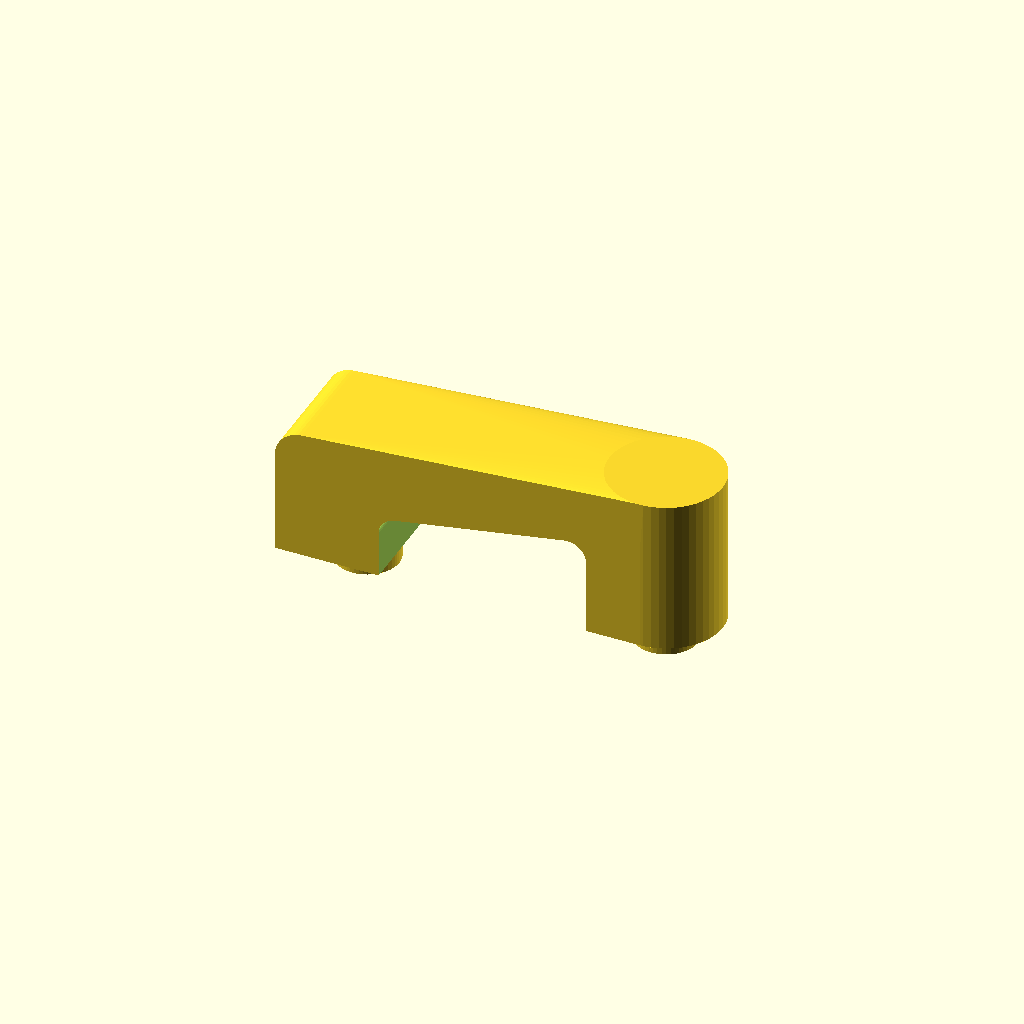
Cell 1: rendered with the file's own defaults.
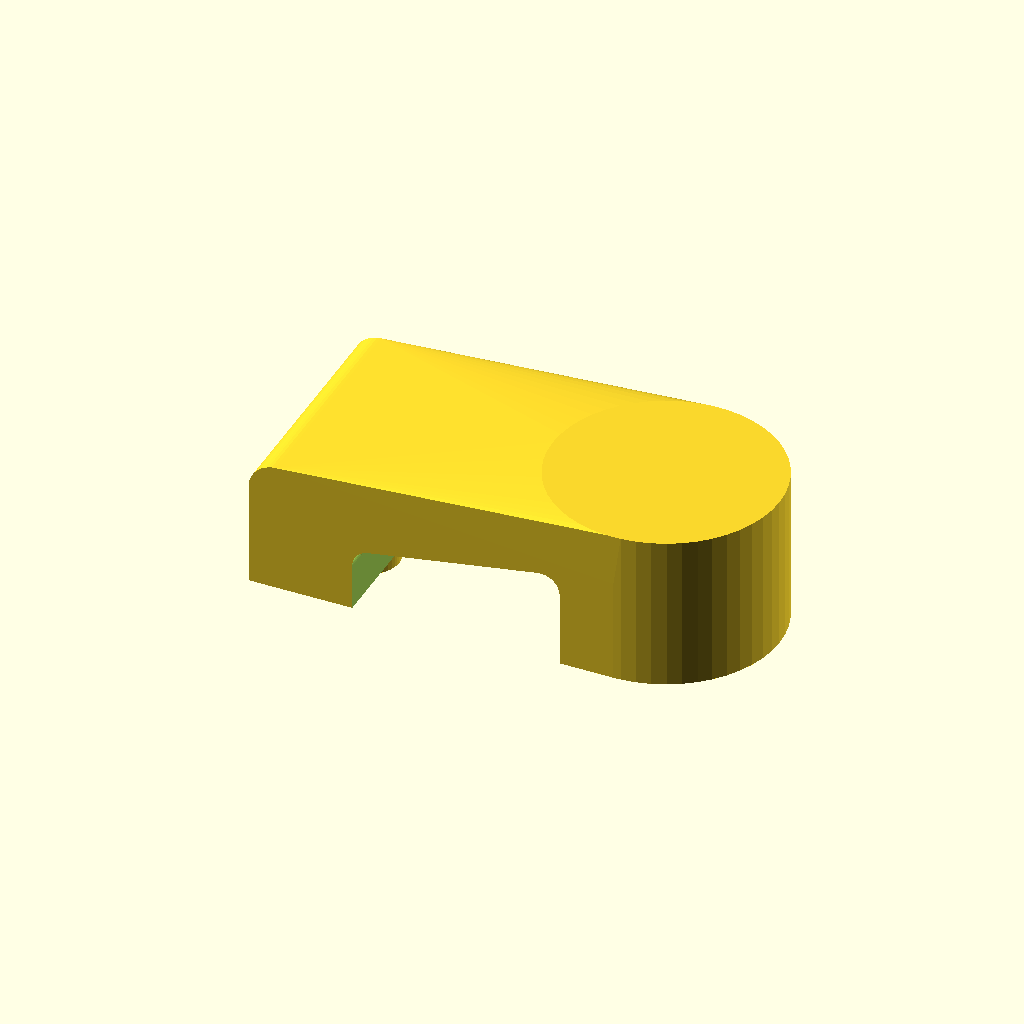
Cell 2 — lr set to 24, the other parameters unchanged.
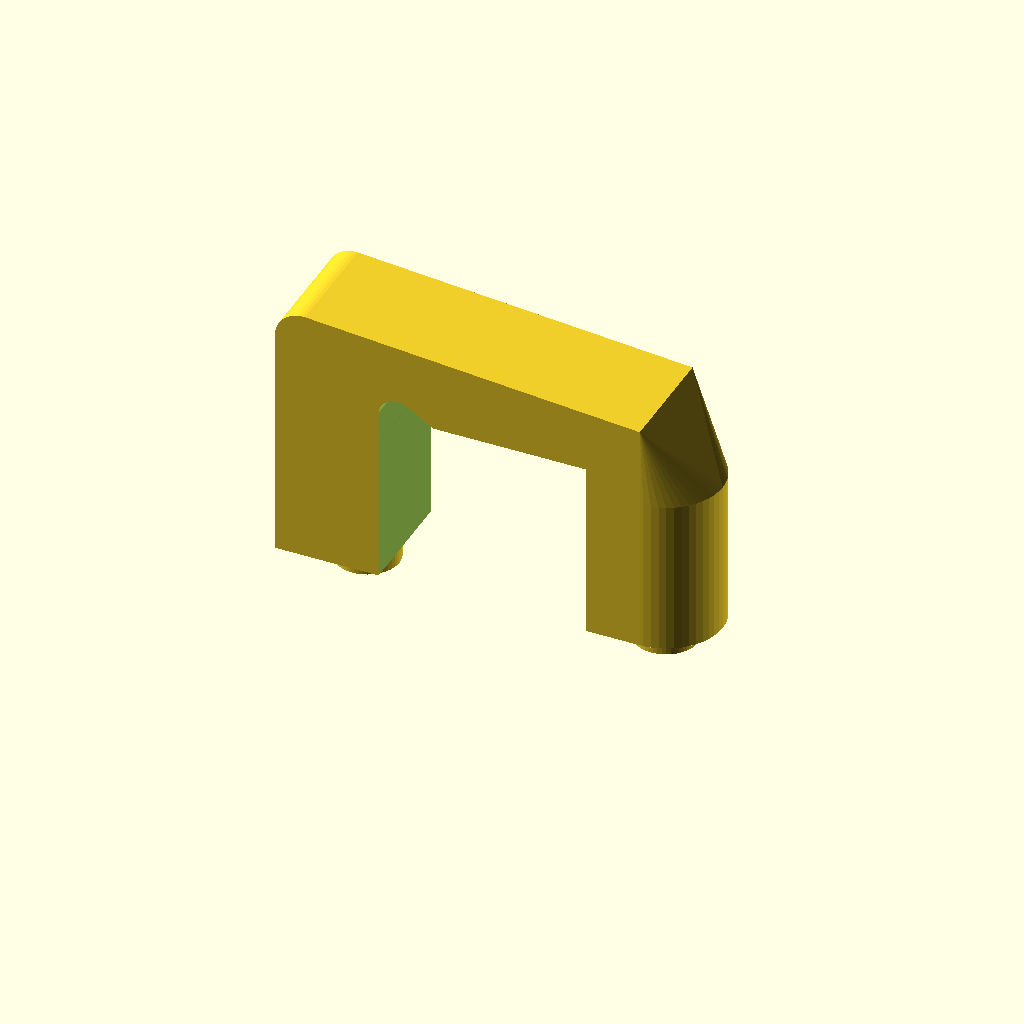
Cell 3: the same model with h1 = 28.
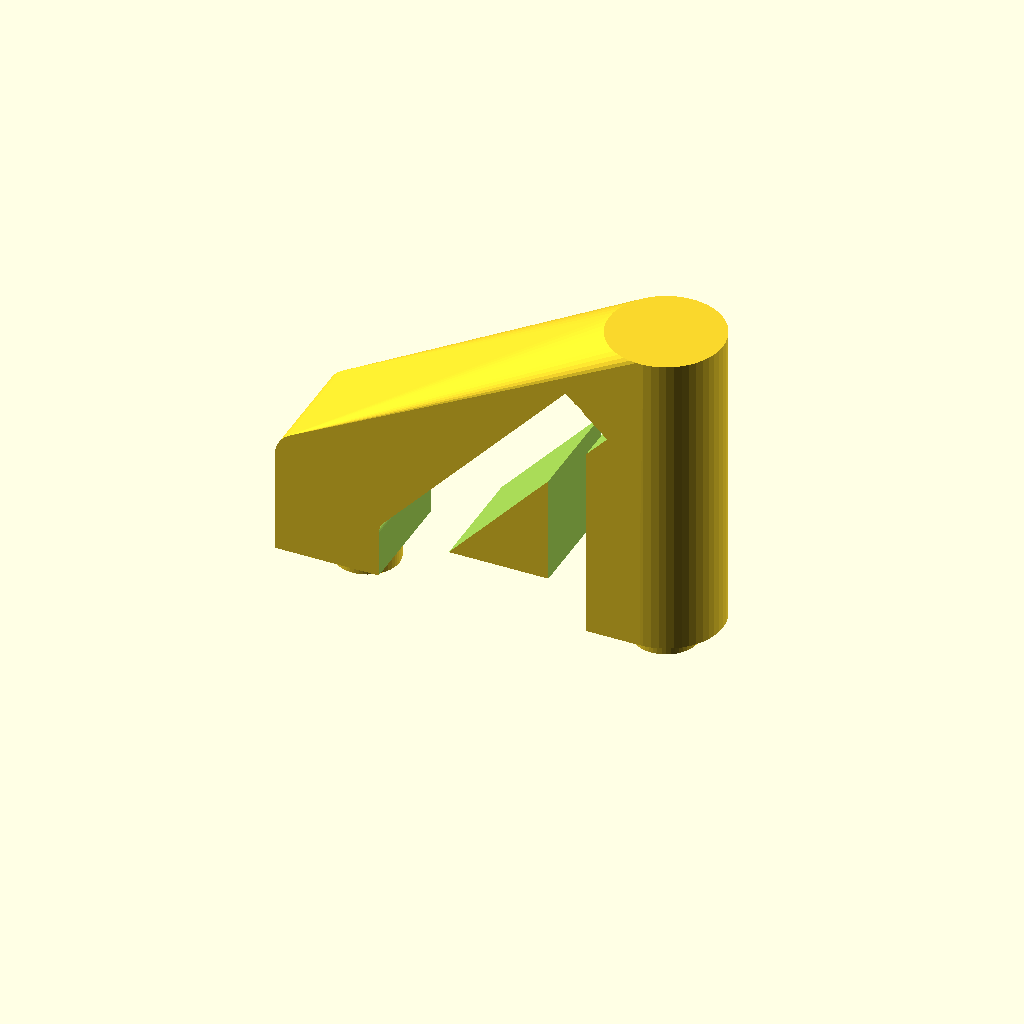
Cell 4: the same model with h2 = 33.
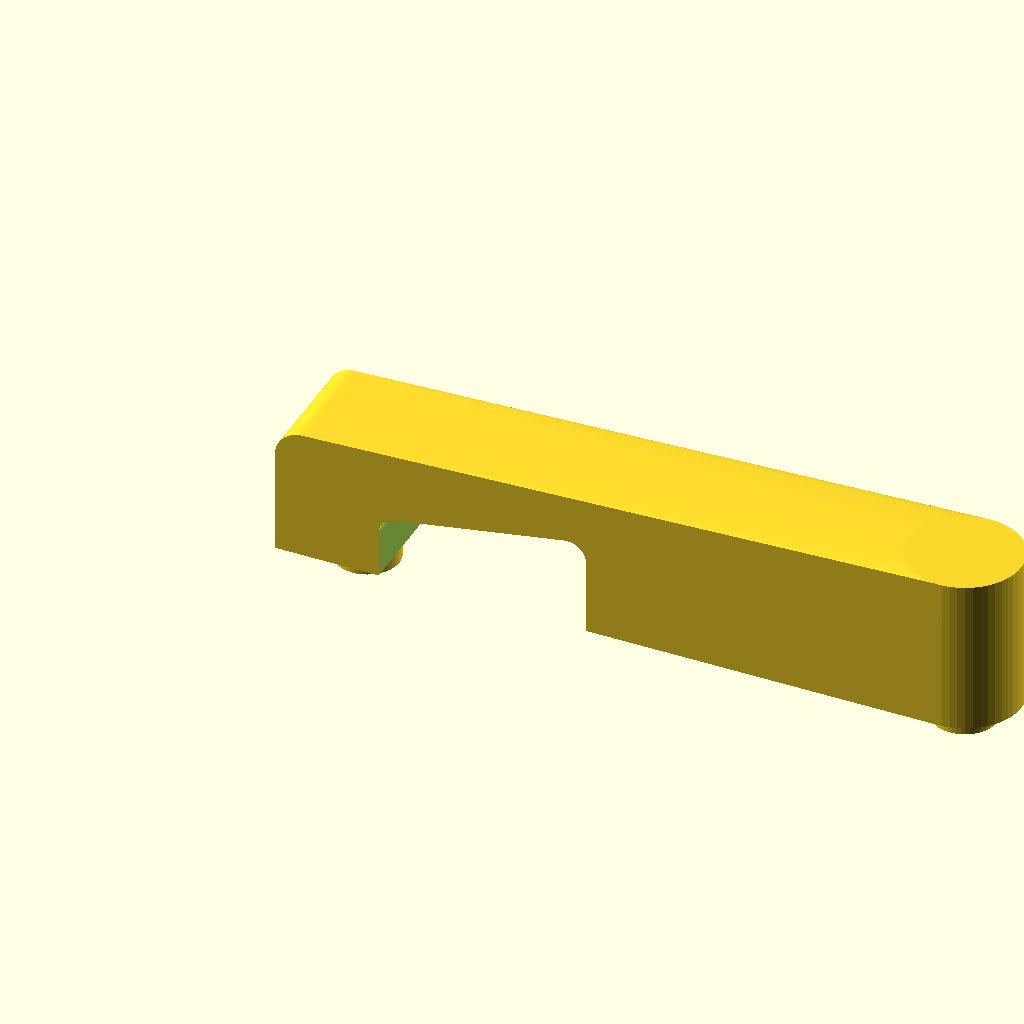
Cell 5 — dist_vis set to 63.4, the other parameters unchanged.
One fixed orthographic camera (rotation 55°, 0°, 25°; colour scheme Cornfield) for every cell.
OpenSCAD source file inputs/thingiverse/thing-3611492/files/Attache_Valise.scad:
lr = 12;    //12.2;
lg = 46;    //45.8;

h1 = 14;
h2 = 16.5;

dist_vis = 31.7;
delta_vis_h1 = 7;

lg_trou = 22;
dist_lg = 11;
ep_trou_h1 = 7;
ep_trou_h2 = 6.5;


h_cyl = 2.5;
d_cyl = 6.8;
//d_cyl_org = 7;
d_trou_vis = 3.1;   //3.5;


//-----------------------------------//

attache_valise(0,0,0);

module cylindre_vis(x,y,z,h)
{
    $fn = 50;
    hcyl = h + h_cyl;
    r1 = d_trou_vis * 0.5;
    r2 = d_cyl * 0.5;
    
    translate([x,y,z-h_cyl])
    {
        difference()
        {
            cylinder(hcyl,r2,r2);
            translate([0,0,0])
            cylinder(hcyl-1,r1,r1);
        }
    }
}

module trou_vis(x,y,z,h)
{
    $fn = 50;
    hcyl = h + h_cyl;
    r1 = d_trou_vis * 0.5;
    r2 = d_cyl * 0.5;
    
    translate([x,y,z-h_cyl])
    {
        cylinder(hcyl-1,r1,r1);
    }
}

module creux_sangle(x,y,z)
{
    $fn = 50;
    
    r_coin = 2;
    
    x1 = lg_trou;
    y1 = lr+2;
    z1 = h1 - ep_trou_h1;
    
    z2 = h2 - ep_trou_h2;
    
    //angle = 9.46;
    angle = atan2((z2-z1),lg_trou-2*r_coin);   //je ne tombe pas sur le bon angle !!!???
    
    x2 = sqrt(pow(x1,2)+pow(x1*tan(angle),2));
    y2 = lr;
    
    
    z3 = 3*r_coin;
    dx = 2*r_coin*sin(angle);
    dz = z1-r_coin*3+(2*r_coin*(1-cos(angle)));
    
    //echo(atan2((z2-z1),lg_trou-2*r_coin));
    //echo(angle);
    //echo(dz);
    //echo(r_coin*(1-cos(angle)));
    
    
    
    translate([x-ep_trou_h1+dist_lg,y-1-lr*0.5,z])
    {
        union()
        {
            translate([x1-2*r_coin,0,z1-r_coin-1])
            cube([r_coin*2,y1,z2-z1+1]);
            cube([x1,y1,z1-r_coin]);
            
            /*translate([r_coin,-0.2,z1-r_coin])
            rotate([0,-angle,0])
            #cube([x2-2*r_coin,y1,r_coin]);*/
            
            translate([dx+r_coin,0,dz])
            rotate([0,-angle,0])
            cube([x2-2*r_coin,y1,r_coin*3]);
                    
            //angles rond
            translate([r_coin,lr+2,z1-r_coin])
            rotate([90,0,0])
            cylinder(lr+2,r_coin,r_coin);
            
            translate([x1-r_coin,lr+2,z2-r_coin])
            rotate([90,0,0])
            cylinder(lr+2,r_coin,r_coin);
        }
    }
}
        
module part_ext(x,y,z)
{
    $fn = 50;
    
    r1 = lr*0.5;
    r2 = 3;
    
    x1 = delta_vis_h1+dist_vis;
    y1 = lr;
    z1 = h1-r2;
    
    translate([x,y,z])
    {
        hull()
        {
            translate([dist_vis,0,0])
            cylinder(h2,r1,r1);
            
            translate([-delta_vis_h1+r2,lr*0.5,h1-r2])
            rotate([90,0,0])
            cylinder(lr,r2,r2);
            
            translate([-delta_vis_h1,-y1*0.5,0])
            cube([x1,y1,z1]);
            
        }
    }
}

module attache_valise(x,y,z)
{
    translate([x,y,z])
    {
        difference()
        {
            union()
            {
                part_ext(0,0,0);
                cylindre_vis(0,0,0,h1-1);
                cylindre_vis(dist_vis,0,0,h2-1);
            }
            union()
            {
                trou_vis(0,0,0,h1-1);
                trou_vis(dist_vis,0,0,h2-1);
                creux_sangle(0,0,-0.05);
            }
        }
    }
}
Customizer parameters (derived from the source; name, type, default, range or options):
lr: number, default 12
lg: number, default 46
h1: number, default 14
h2: number, default 16.5
dist_vis: number, default 31.7
delta_vis_h1: number, default 7
lg_trou: number, default 22
dist_lg: number, default 11
ep_trou_h1: number, default 7
ep_trou_h2: number, default 6.5
h_cyl: number, default 2.5
d_cyl: number, default 6.8
d_trou_vis: number, default 3.1
